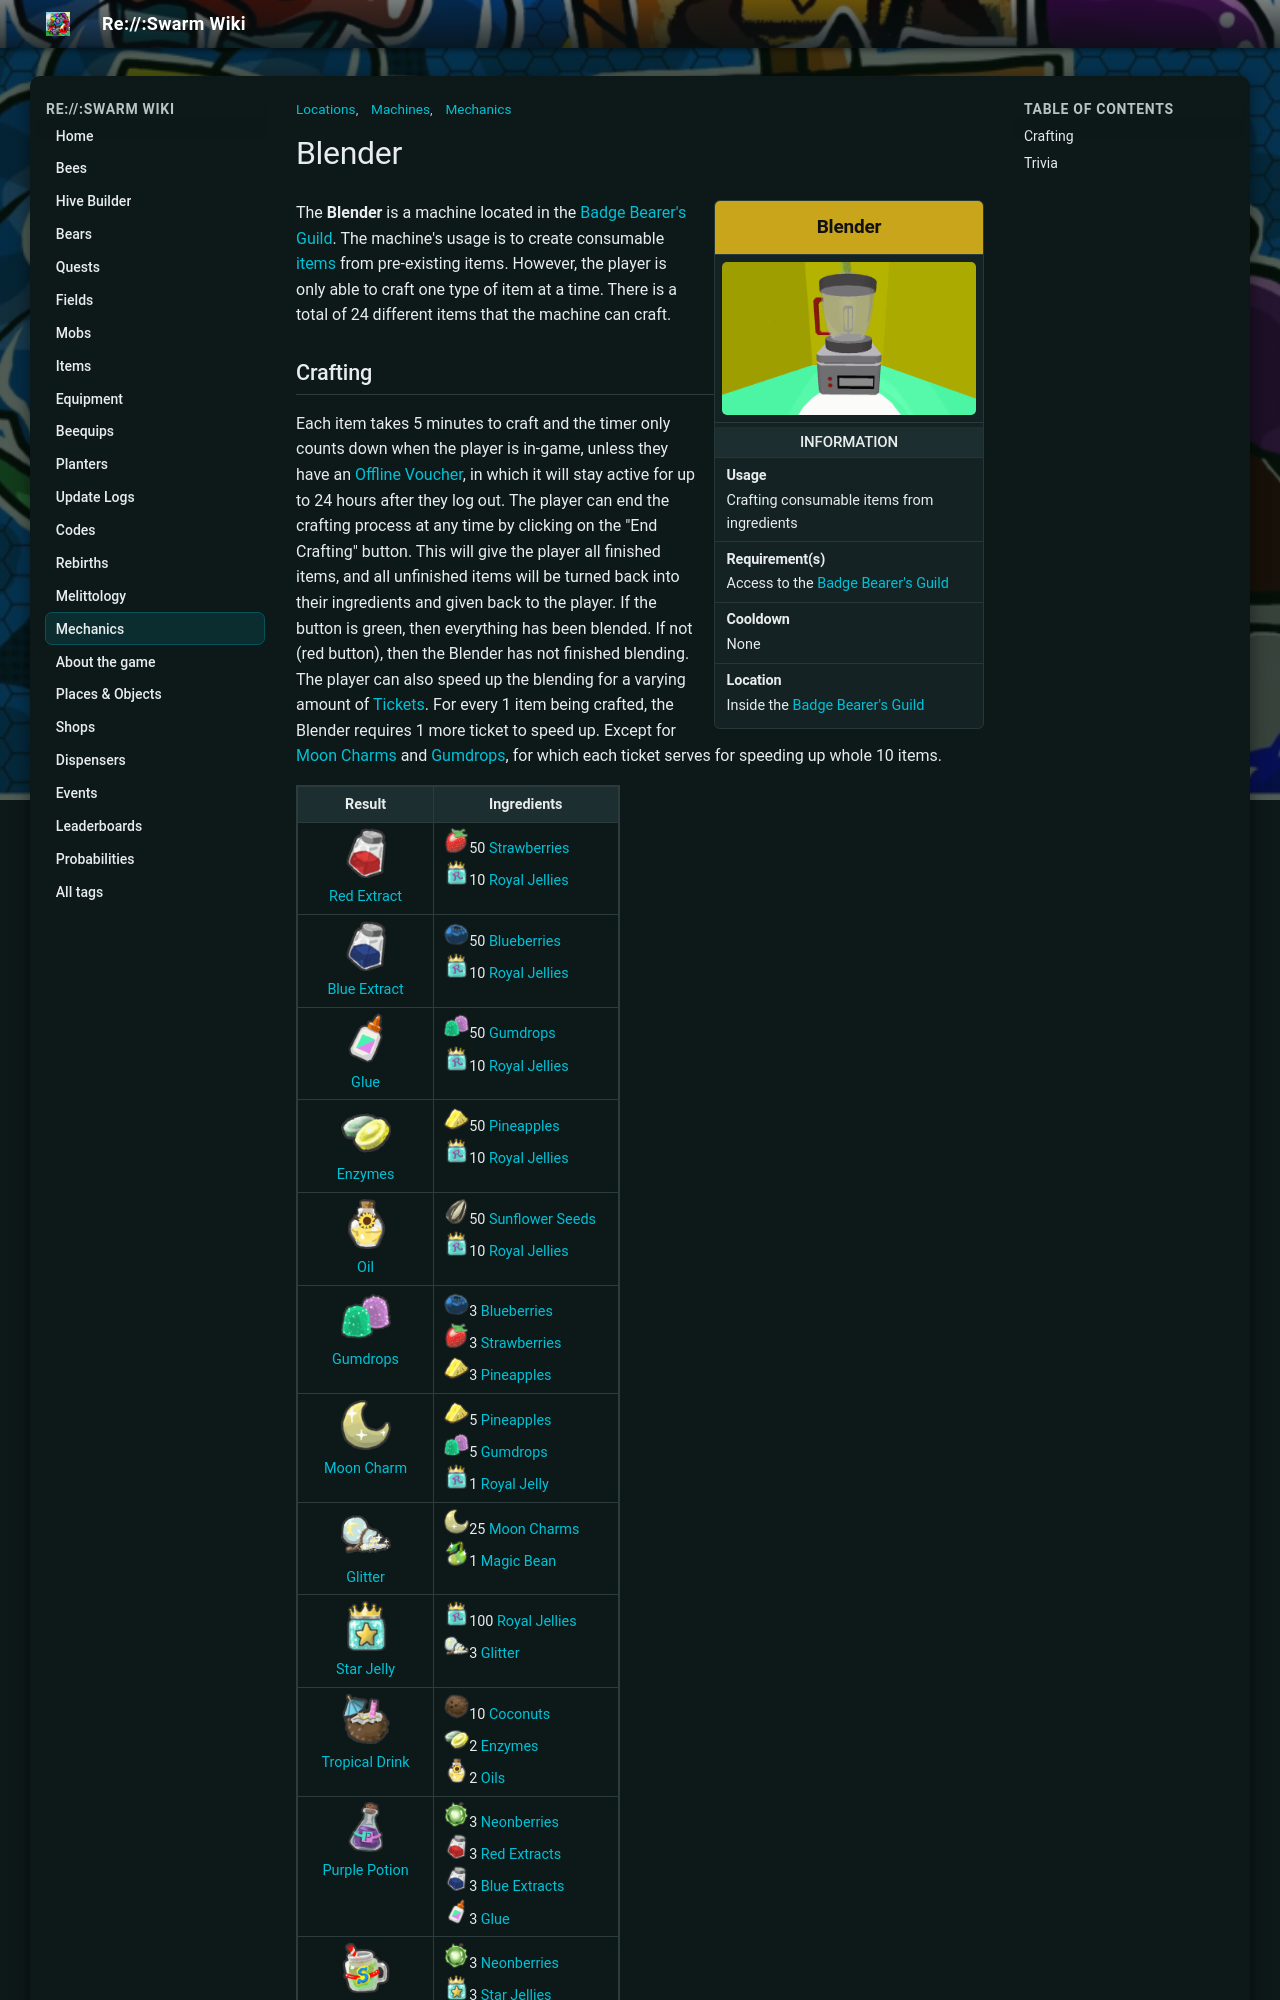

repository: JoaoFranciscoFE/reswarm-wiki · page: blender.html · generator: mkdocs

---
title: "Blender"
tags: ["Machines", "Locations", "Mechanics"]
---

# Blender

<aside class="portable-infobox pi-background pi-border-color pi-theme-wikia pi-layout-stacked" role="region">
<h2 class="pi-item pi-item-spacing pi-title pi-secondary-background" data-source="title">Blender</h2>
<figure class="pi-item pi-image pi-photo"><img alt="Blender" src="img/places/Blender.png" width="640" height="385"/></figure>
<section class="pi-item pi-group pi-border-color">
<h2 class="pi-item pi-header pi-secondary-font pi-item-spacing pi-secondary-background">Information</h2>
<div class="pi-item pi-data pi-item-spacing pi-border-color" data-source="usage">
<h3 class="pi-data-label pi-secondary-font">Usage</h3>
<div class="pi-data-value pi-font">Crafting consumable items from ingredients</div>
</div>
<div class="pi-item pi-data pi-item-spacing pi-border-color" data-source="requirement">
<h3 class="pi-data-label pi-secondary-font">Requirement(s)</h3>
<div class="pi-data-value pi-font">Access to the <a href="badge-bearer-s-guild.html">Badge Bearer's Guild</a></div>
</div>
<div class="pi-item pi-data pi-item-spacing pi-border-color" data-source="cooldown">
<h3 class="pi-data-label pi-secondary-font">Cooldown</h3>
<div class="pi-data-value pi-font">None</div>
</div>
<div class="pi-item pi-data pi-item-spacing pi-border-color" data-source="location">
<h3 class="pi-data-label pi-secondary-font">Location</h3>
<div class="pi-data-value pi-font">Inside the <a href="badge-bearer-s-guild.html">Badge Bearer's Guild</a></div>
</div>
</section>
</aside>

The **Blender** is a machine located in the [Badge Bearer's Guild](badge-bearer-s-guild.md). The machine's usage is to create consumable [items](items.md) from pre-existing items. However, the player is only able to craft one type of item at a time. There is a total of 24 different items that the machine can craft.
